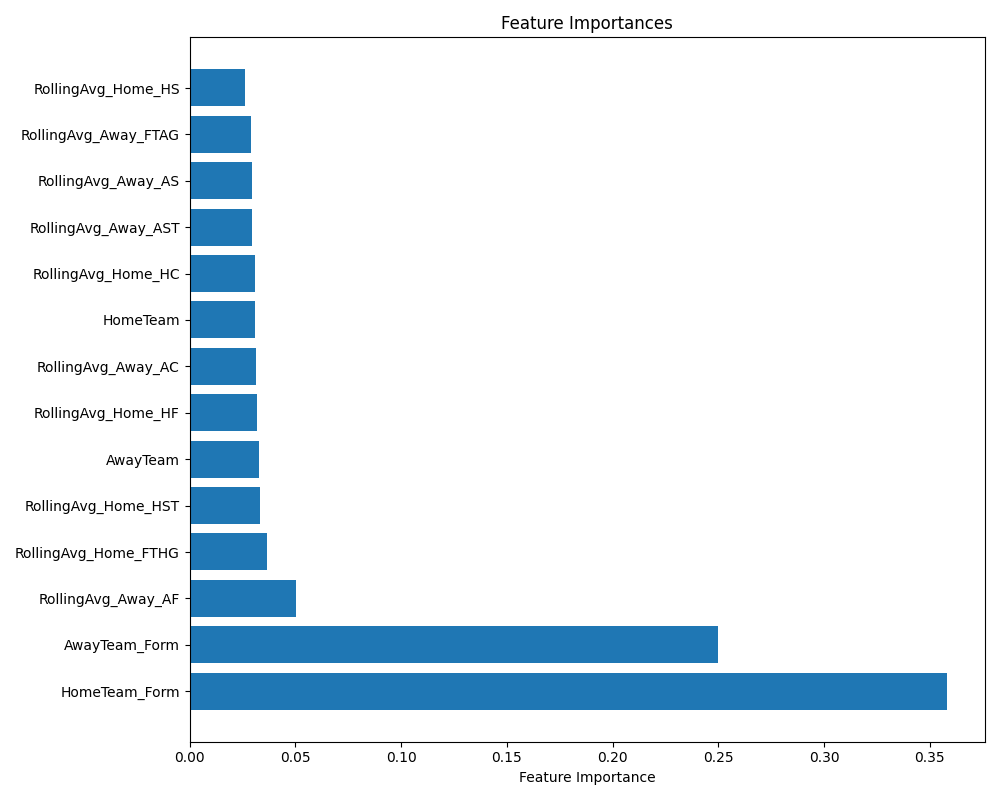

The table this chart was drawn from, first rows:
Feature, Importance
HomeTeam_Form, 0.3581
AwayTeam_Form, 0.2497
RollingAvg_Away_AF, 0.05014
RollingAvg_Home_FTHG, 0.03657
RollingAvg_Home_HST, 0.0334
AwayTeam, 0.03305
RollingAvg_Home_HF, 0.03178
RollingAvg_Away_AC, 0.03145
HomeTeam, 0.03092
RollingAvg_Home_HC, 0.03075
RollingAvg_Away_AST, 0.02963
RollingAvg_Away_AS, 0.02944
RollingAvg_Away_FTAG, 0.0288
RollingAvg_Home_HS, 0.02619
